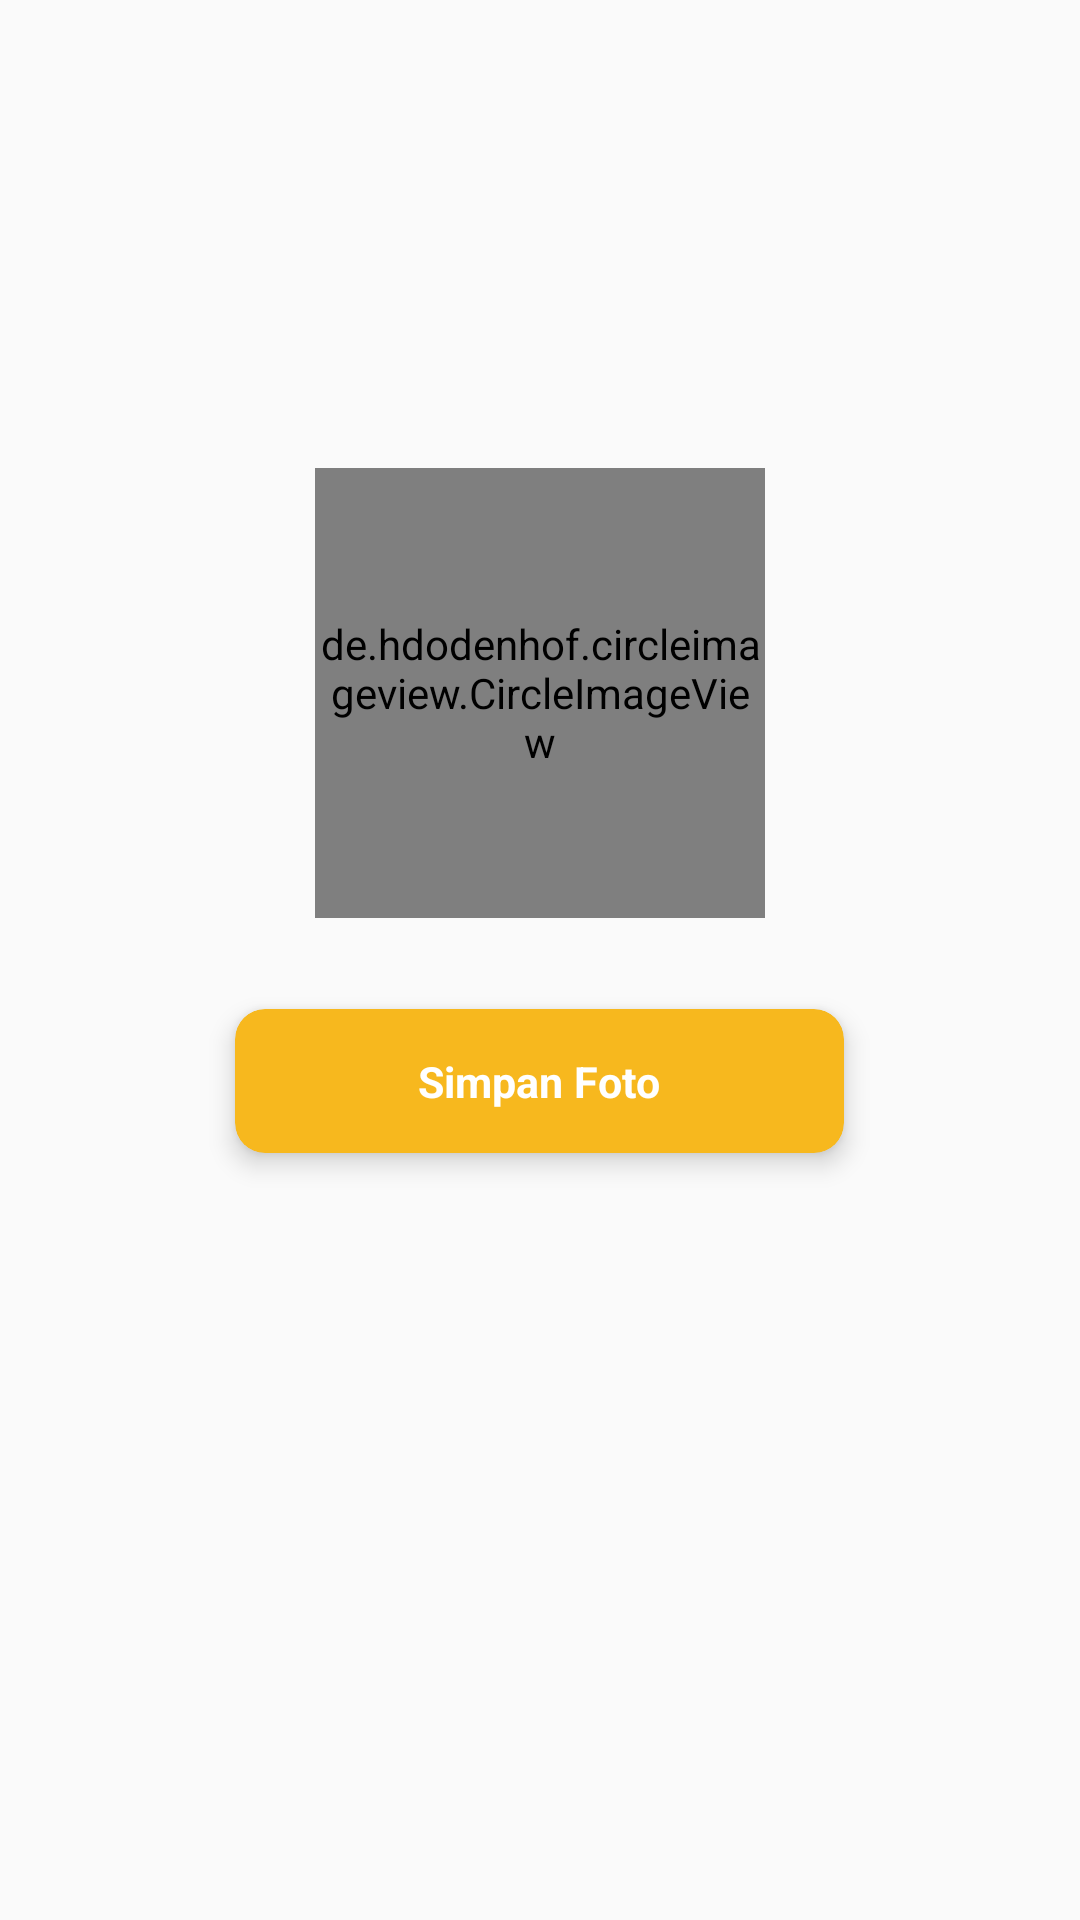

Android layout source for this screen:
<!-- AndroidManifest.xml: application theme AppTheme -->
<!-- res/layout/activity_edit_photo.xml -->
<?xml version="1.0" encoding="utf-8"?>
<LinearLayout xmlns:android="http://schemas.android.com/apk/res/android"
    xmlns:app="http://schemas.android.com/apk/res-auto"
    xmlns:tools="http://schemas.android.com/tools"
    android:layout_width="match_parent"
    android:orientation="vertical"
    android:layout_height="match_parent"
    tools:context=".menuProfile.EditPhotoActivity">
    <androidx.appcompat.widget.Toolbar
        android:id="@+id/toolbar_editfoto"
        android:layout_width="match_parent"
        android:layout_height="wrap_content"/>


    <de.hdodenhof.circleimageview.CircleImageView
        android:id="@+id/civ_uphoto"
        android:layout_width="150dp"
        android:layout_height="150dp"
        android:src="@drawable/user"
        android:layout_gravity="center"
        android:layout_marginTop="100dp"/>
    <ImageView
        android:id="@+id/iv_pilihphoto"
        android:layout_width="30dp"
        android:layout_height="30dp"
        android:src="@drawable/ic_addphoto"
        app:tint="@color/fontBlackEnable"
        android:layout_gravity="center"
        android:layout_marginTop="-20dp"
        android:layout_marginRight="-50dp"/>
    <androidx.cardview.widget.CardView
        android:id="@+id/btn_simpanfoto"
        android:layout_width="203dp"
        android:layout_height="48dp"
        android:layout_marginBottom="27dp"
        android:layout_gravity="center"
        app:cardCornerRadius="10dp"
        app:cardElevation="5dp"
        android:backgroundTint="@color/colorPrimaryDark"
        android:layout_marginTop="20dp">
        <TextView
            android:layout_width="wrap_content"
            android:layout_height="wrap_content"
            android:text="Simpan Foto"
            android:textSize="7pt"
            android:layout_gravity="center"
            android:textColor="@color/White"
            android:textStyle="bold"/>
    </androidx.cardview.widget.CardView>
</LinearLayout>
<!-- resources referenced by this layout -->
<resources>
  <color name="White">#FFFFFF</color>
  <color name="colorPrimaryDark">#F7B81E</color>
  <color name="fontBlackEnable">#000000</color>
  <!-- drawable user (drawable) -->
  <vector xmlns:android="http://schemas.android.com/apk/res/android"
      android:width="138dp"
      android:height="138dp"
      android:viewportWidth="138"
      android:viewportHeight="138">
    <path
        android:pathData="M69,0C30.912,0 0,30.912 0,69C0,107.088 30.912,138 69,138C107.088,138 138,107.088 138,69C138,30.912 107.088,0 69,0ZM34.983,112.332C37.95,106.122 56.028,100.05 69,100.05C81.972,100.05 100.119,106.122 103.017,112.332C93.633,119.784 81.834,124.2 69,124.2C56.166,124.2 44.367,119.784 34.983,112.332ZM112.884,102.327C103.017,90.321 79.074,86.25 69,86.25C58.926,86.25 34.983,90.321 25.116,102.327C17.786,92.762 13.809,81.05 13.8,69C13.8,38.571 38.571,13.8 69,13.8C99.429,13.8 124.2,38.571 124.2,69C124.2,81.558 119.922,93.081 112.884,102.327V102.327ZM69,27.6C55.614,27.6 44.85,38.364 44.85,51.75C44.85,65.136 55.614,75.9 69,75.9C82.386,75.9 93.15,65.136 93.15,51.75C93.15,38.364 82.386,27.6 69,27.6ZM69,62.1C63.273,62.1 58.65,57.477 58.65,51.75C58.65,46.023 63.273,41.4 69,41.4C74.727,41.4 79.35,46.023 79.35,51.75C79.35,57.477 74.727,62.1 69,62.1Z"
        android:fillColor="#D7D7D7"/>
  </vector>
  <style name="AppTheme" parent="Theme.AppCompat.Light.NoActionBar">
          
          <item name="colorPrimary">@color/colorPrimary</item>
          <item name="colorPrimaryDark">@color/colorPrimary</item>
          <item name="colorAccent">@color/colorAccent</item>
      </style>
  <color name="colorPrimary">#FFE169</color>
  <color name="colorAccent">#FFE169</color>
</resources>
